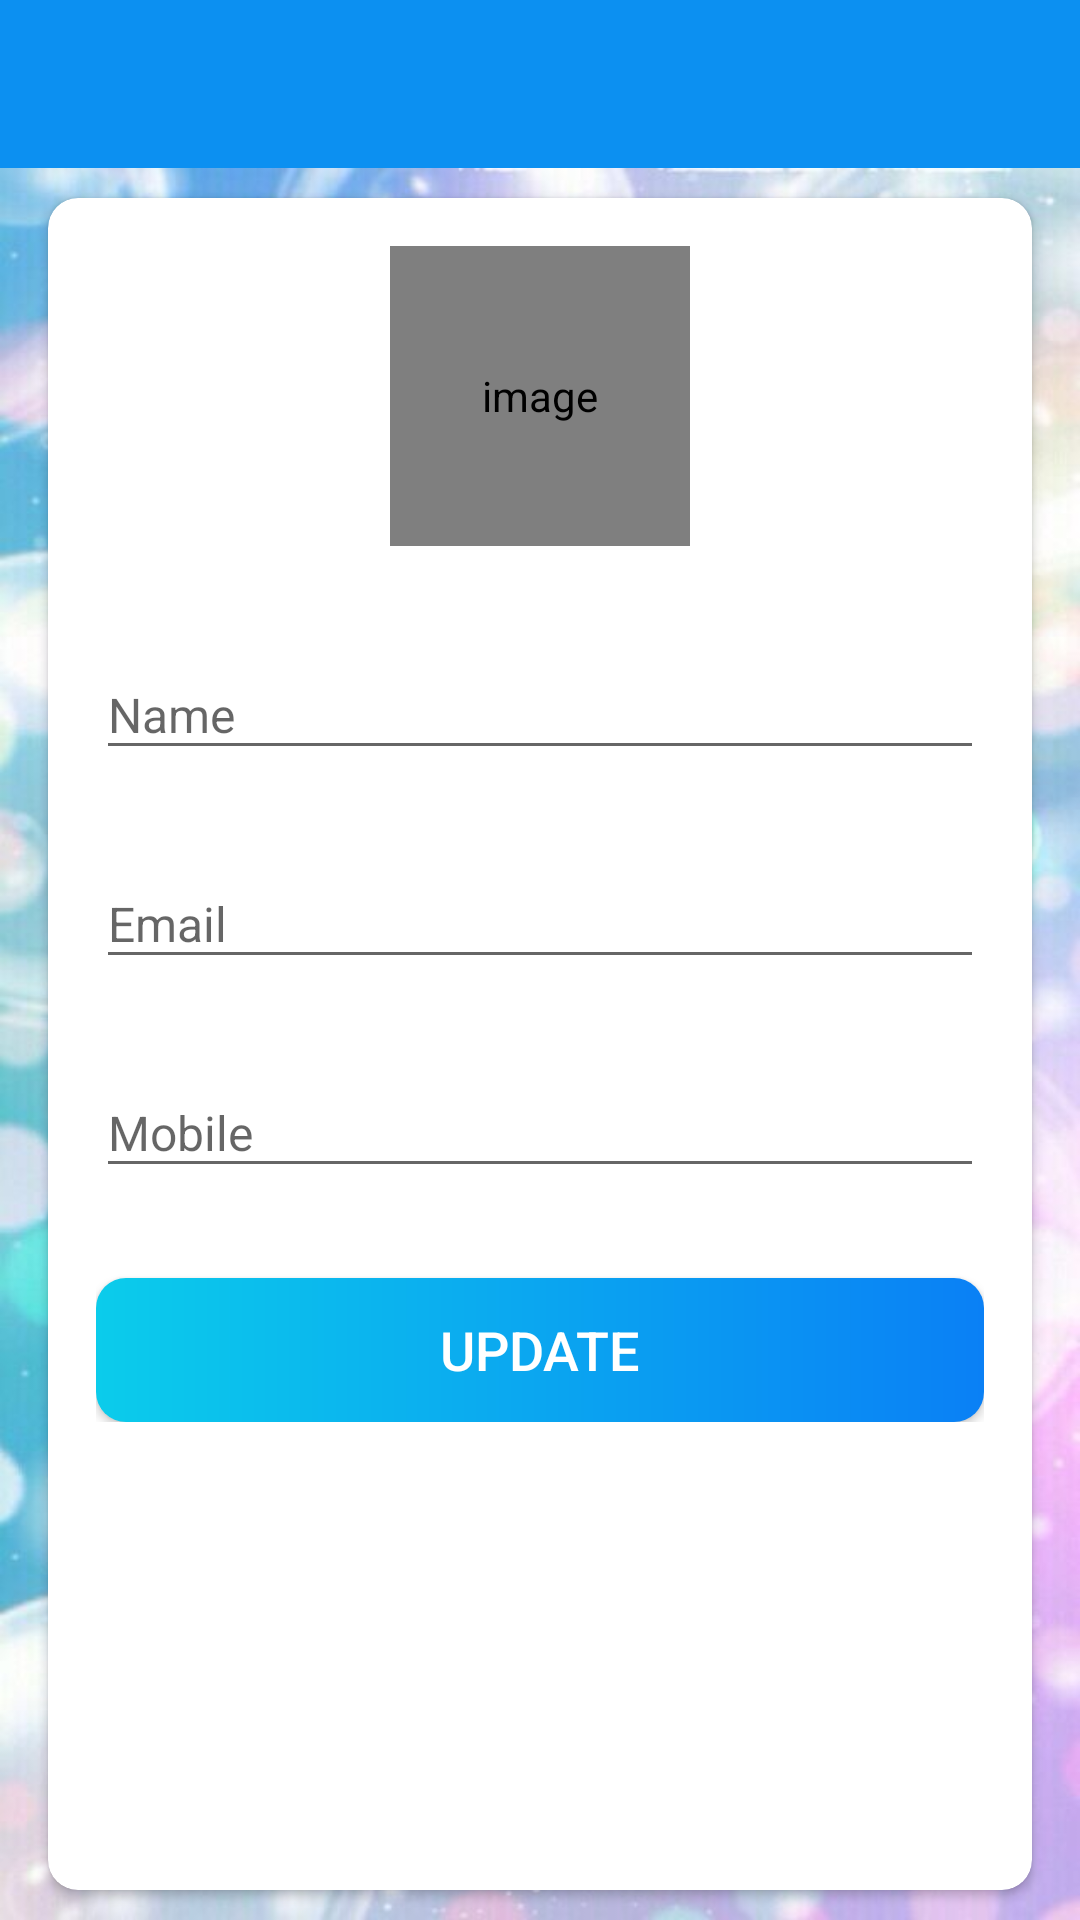

Here is an Android app screen rendered from its layout file. Give the layout XML and the strings, colors and styles it references.
<!-- AndroidManifest.xml: activity theme AppTheme.NoActionBar -->
<!-- res/layout/activity_my_profile.xml -->
<?xml version="1.0" encoding="utf-8"?>
<LinearLayout xmlns:android="http://schemas.android.com/apk/res/android"
    xmlns:app="http://schemas.android.com/apk/res-auto"
    xmlns:tools="http://schemas.android.com/tools"
    android:layout_width="match_parent"
    android:layout_height="match_parent"
    android:orientation="vertical"
    android:background="@color/white"
    tools:context=".activities.MyProfileActivity">

    <com.google.android.material.appbar.AppBarLayout
        android:layout_width="match_parent"
        android:layout_height="wrap_content"
        android:theme="@style/AppTheme.AppBarOverlay">

        <androidx.appcompat.widget.Toolbar
            android:id="@+id/toolbar_my_profile_activity"
            android:layout_width="match_parent"
            android:layout_height="?attr/actionBarSize"
            android:background="@color/colorPrimary"
            app:popupTheme="@style/AppTheme.PopupOverlay" />
    </com.google.android.material.appbar.AppBarLayout>

    <LinearLayout
        android:layout_width="match_parent"
        android:layout_height="match_parent"
        android:background="@drawable/ic_background">

        <androidx.cardview.widget.CardView
            android:layout_width="match_parent"
            android:layout_height="match_parent"
            android:layout_marginStart="@dimen/my_profile_screen_content_marginStartEnd"
            android:layout_marginTop="@dimen/my_profile_screen_content_marginTopBottom"
            android:layout_marginEnd="@dimen/my_profile_screen_content_marginStartEnd"
            android:layout_marginBottom="@dimen/my_profile_screen_content_marginTopBottom"
            android:elevation="@dimen/card_view_elevation"
            app:cardCornerRadius="@dimen/card_view_corner_radius">

            <LinearLayout
                android:layout_width="match_parent"
                android:layout_height="wrap_content"
                android:gravity="center_horizontal"
                android:orientation="vertical"
                android:padding="@dimen/my_profile_screen_content_padding">

                <de.hdodenhof.circleimageview.CircleImageView
                    android:id="@+id/iv_profile_user_image"
                    android:layout_width="@dimen/my_profile_user_image_size"
                    android:layout_height="@dimen/my_profile_user_image_size"
                    android:contentDescription="@string/image_contentDescription"
                    android:src="@drawable/ic_user_place_holder" />

                <com.google.android.material.textfield.TextInputLayout
                    android:layout_width="match_parent"
                    android:layout_height="wrap_content"
                    android:layout_marginTop="@dimen/my_profile_name_til_marginTop">

                    <androidx.appcompat.widget.AppCompatEditText
                        android:id="@+id/et_name"
                        android:layout_width="match_parent"
                        android:layout_height="wrap_content"
                        android:hint="@string/name"
                        android:textSize="@dimen/et_text_size" />

                </com.google.android.material.textfield.TextInputLayout>

                <com.google.android.material.textfield.TextInputLayout
                    android:layout_width="match_parent"
                    android:layout_height="wrap_content"
                    android:layout_marginTop="@dimen/my_profile_et_email_marginTop">


                    <androidx.appcompat.widget.AppCompatEditText
                        android:id="@+id/et_email"
                        android:layout_width="match_parent"
                        android:layout_height="wrap_content"
                        android:focusable="false"
                        android:focusableInTouchMode="false"
                        android:hint="@string/email"
                        android:inputType="textEmailAddress"
                        android:textSize="@dimen/et_text_size" />

                </com.google.android.material.textfield.TextInputLayout>

                <com.google.android.material.textfield.TextInputLayout
                    android:layout_width="match_parent"
                    android:layout_height="wrap_content"
                    android:layout_marginTop="@dimen/my_profile_et_mobile_marginTop">

                    <androidx.appcompat.widget.AppCompatEditText
                        android:id="@+id/et_mobile"
                        android:layout_width="match_parent"
                        android:layout_height="wrap_content"
                        android:hint="@string/mobile"
                        android:inputType="phone"
                        android:textSize="@dimen/et_text_size" />

                </com.google.android.material.textfield.TextInputLayout>

                <androidx.appcompat.widget.AppCompatButton
                    android:id="@+id/btn_update"
                    android:layout_width="match_parent"
                    android:layout_height="wrap_content"
                    android:layout_gravity="center"
                    android:layout_marginTop="@dimen/my_profile_btn_update_marginTop"
                    android:background="@drawable/shape_button_rounded"
                    android:foreground="?attr/selectableItemBackground"
                    android:gravity="center"
                    android:paddingTop="@dimen/btn_paddingTopBottom"
                    android:paddingBottom="@dimen/btn_paddingTopBottom"
                    android:text="@string/update"
                    android:textColor="@android:color/white"
                    android:textSize="@dimen/btn_text_size" />
            </LinearLayout>
        </androidx.cardview.widget.CardView>
    </LinearLayout>
</LinearLayout>
<!-- resources referenced by this layout -->
<resources>
  <color name="colorPrimary">#0C90F1</color>
  <color name="white">#FFFFFFFF</color>
  <dimen name="btn_paddingTopBottom">8dp</dimen>
  <dimen name="btn_text_size">18sp</dimen>
  <dimen name="card_view_corner_radius">10dp</dimen>
  <dimen name="card_view_elevation">10dp</dimen>
  <dimen name="et_text_size">16sp</dimen>
  <dimen name="my_profile_btn_update_marginTop">30dp</dimen>
  <dimen name="my_profile_et_email_marginTop">20dp</dimen>
  <dimen name="my_profile_et_mobile_marginTop">20dp</dimen>
  <dimen name="my_profile_name_til_marginTop">25dp</dimen>
  <dimen name="my_profile_screen_content_marginStartEnd">16dp</dimen>
  <dimen name="my_profile_screen_content_marginTopBottom">10dp</dimen>
  <dimen name="my_profile_screen_content_padding">16dp</dimen>
  <dimen name="my_profile_user_image_size">100dp</dimen>
  <!-- drawable ic_background: jpg bitmap (drawable, 57288 bytes) -->
  <!-- drawable ic_user_place_holder: png bitmap (drawable, 4029 bytes) -->
  <!-- drawable shape_button_rounded (drawable) -->
  <?xml version="1.0" encoding="utf-8"?>
  <shape xmlns:android="http://schemas.android.com/apk/res/android"
      android:shape="rectangle">
  
      <gradient
          android:angle="360"
          android:startColor="#0BCCEB"
          android:endColor="#0A80f5"
          android:type="linear">
      </gradient>
  
      <corners android:radius="10dp"/>
  
  </shape>
  <string name="email">Email</string>
  <string name="image_contentDescription">image</string>
  <string name="mobile">Mobile</string>
  <string name="name">Name</string>
  <string name="update">UPDATE</string>
  <style name="AppTheme.AppBarOverlay" parent="ThemeOverlay.AppCompat.Dark.ActionBar">
      </style>
  <style name="AppTheme.PopupOverlay" parent="ThemeOverlay.AppCompat.Light" />
  <style name="AppTheme.NoActionBar" parent="Theme.AppCompat.Light.NoActionBar">
          <item name="windowActionBar">false</item>
          <item name="windowNoTitle">true</item>
      </style>
</resources>
